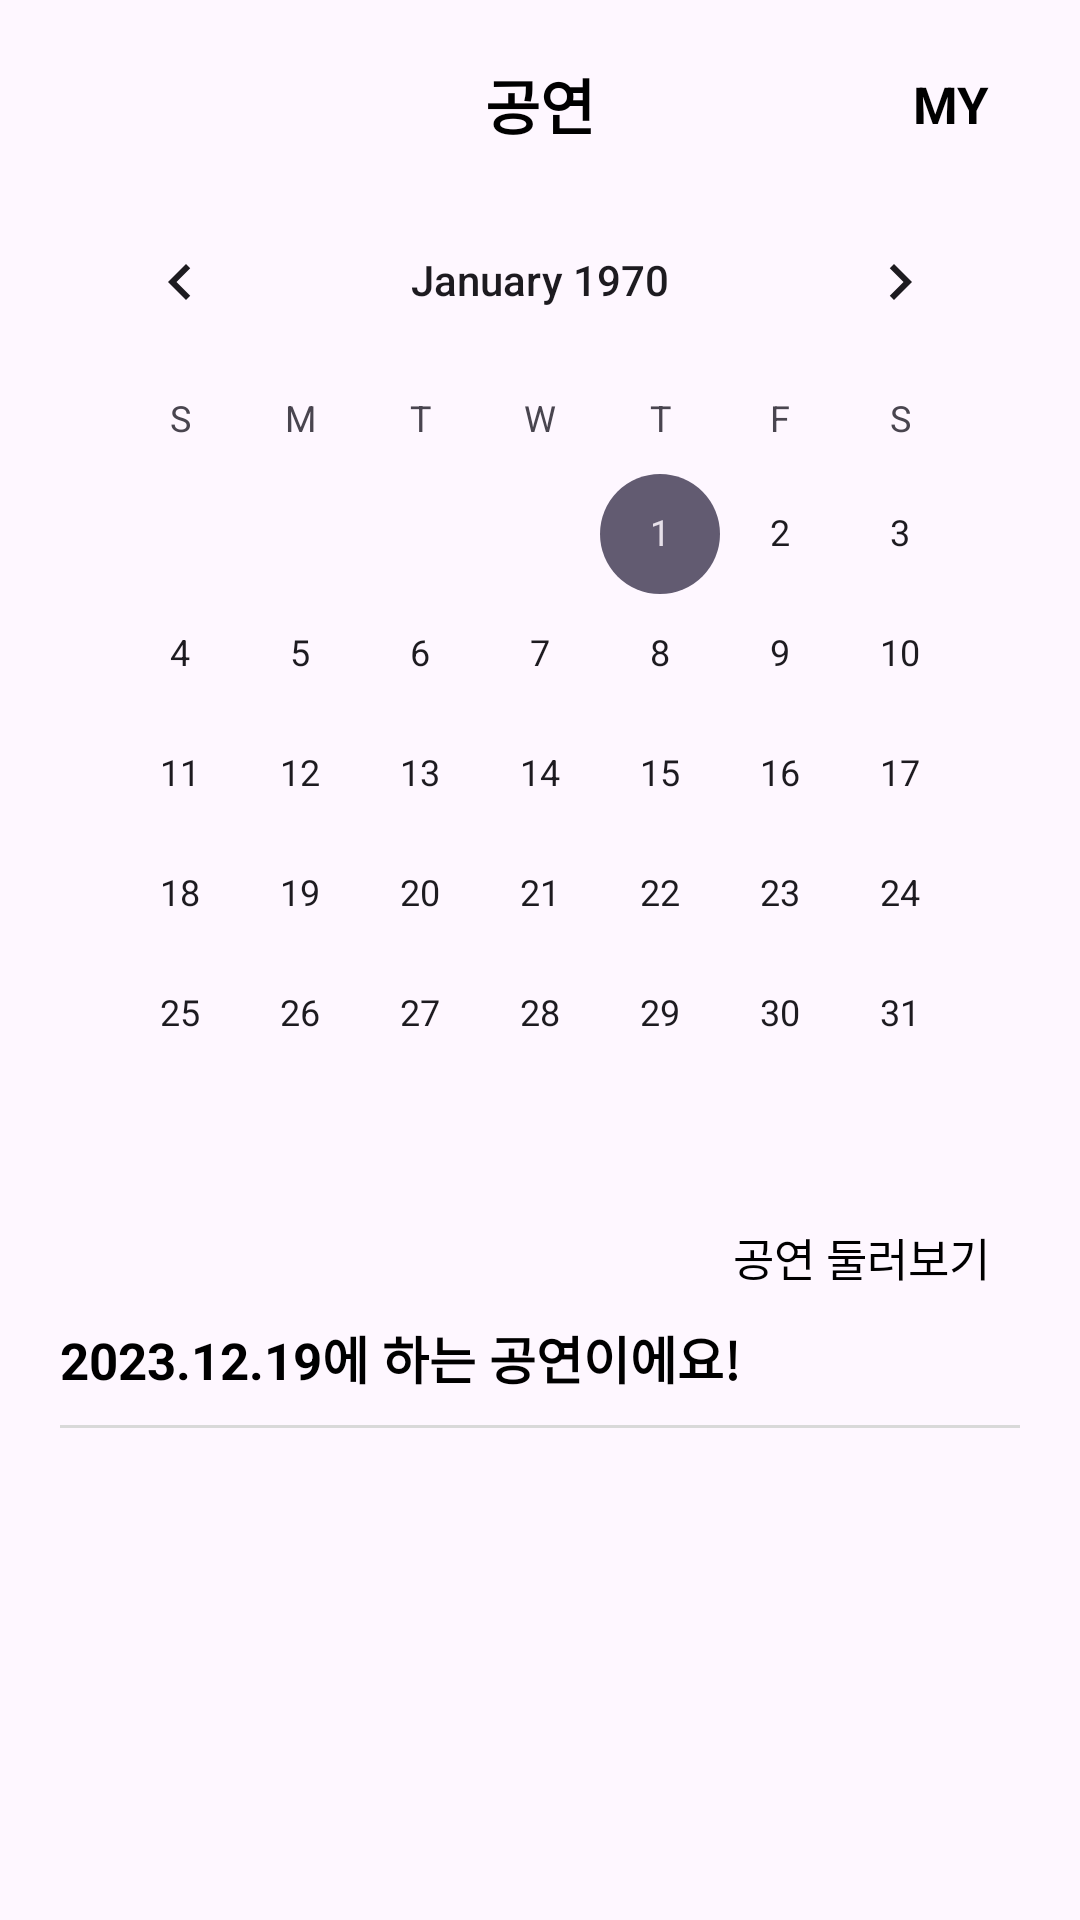

Produce the Android XML layout that renders to this screen, including the resource entries it uses.
<!-- AndroidManifest.xml: application theme Theme.LookAroundShow -->
<!-- res/layout/fragment_calendar.xml -->
<?xml version="1.0" encoding="utf-8"?>
<layout xmlns:android="http://schemas.android.com/apk/res/android"
    xmlns:app="http://schemas.android.com/apk/res-auto"
    xmlns:tools="http://schemas.android.com/tools">

    <data>

    </data>

    <androidx.constraintlayout.widget.ConstraintLayout
        android:layout_width="match_parent"
        android:layout_height="match_parent"
        android:paddingHorizontal="20dp"
        tools:context=".presenter.CalendarFragment">

        <TextView
            android:id="@+id/tv_calendar_title"
            android:layout_width="wrap_content"
            android:layout_height="wrap_content"
            android:layout_marginTop="20dp"
            android:text="공연"
            android:textColor="@color/black"
            android:textSize="20sp"
            android:textStyle="bold"
            app:layout_constraintEnd_toEndOf="parent"
            app:layout_constraintStart_toStartOf="parent"
            app:layout_constraintTop_toTopOf="parent" />

        <TextView
            android:id="@+id/tv_calendar_my"
            android:layout_width="wrap_content"
            android:layout_height="wrap_content"
            android:layout_marginEnd="10dp"
            android:text="MY"
            android:textColor="@color/black"
            android:textSize="17sp"
            android:textStyle="bold"
            app:layout_constraintBottom_toBottomOf="@id/tv_calendar_title"
            app:layout_constraintEnd_toEndOf="parent"
            app:layout_constraintTop_toTopOf="@id/tv_calendar_title" />

        <CalendarView
            android:id="@+id/calendar"
            android:layout_width="match_parent"
            android:layout_height="wrap_content"
            android:layout_marginTop="60dp"
            android:text="캘린더"
            app:layout_constraintEnd_toEndOf="parent"
            app:layout_constraintStart_toStartOf="parent"
            app:layout_constraintTop_toTopOf="parent" />

        <TextView
            android:id="@+id/tv_calendar_look_around"
            android:layout_width="wrap_content"
            android:layout_height="wrap_content"
            android:layout_marginTop="10dp"
            android:layout_marginEnd="10dp"
            android:text="공연 둘러보기"
            android:textColor="@color/black"
            android:textSize="15sp"
            app:layout_constraintEnd_toEndOf="parent"
            app:layout_constraintTop_toBottomOf="@id/calendar" />

        <TextView
            android:id="@+id/tv_calendar_today_show"
            android:layout_width="wrap_content"
            android:layout_height="wrap_content"
            android:layout_marginTop="10dp"
            android:text="2023.12.19에 하는 공연이에요!"
            android:textColor="@color/black"
            android:textSize="17sp"
            android:textStyle="bold"
            app:layout_constraintStart_toStartOf="parent"
            app:layout_constraintTop_toBottomOf="@id/tv_calendar_look_around" />

        <View
            android:id="@+id/view_show_baseline"
            android:layout_width="0dp"
            android:layout_height="1dp"
            android:layout_marginTop="10dp"
            android:background="@color/splashBackground"
            app:layout_constraintEnd_toEndOf="parent"
            app:layout_constraintStart_toStartOf="parent"
            app:layout_constraintTop_toBottomOf="@id/tv_calendar_today_show" />

        <androidx.recyclerview.widget.RecyclerView
            android:id="@+id/rv_today_show"
            android:layout_width="0dp"
            android:layout_height="0dp"
            android:layout_marginTop="14dp"
            app:layoutManager="androidx.recyclerview.widget.LinearLayoutManager"
            app:layout_constraintBottom_toBottomOf="parent"
            app:layout_constraintEnd_toEndOf="parent"
            app:layout_constraintStart_toStartOf="parent"
            app:layout_constraintTop_toBottomOf="@id/tv_calendar_today_show"
            tools:listitem="@layout/item_show" />

    </androidx.constraintlayout.widget.ConstraintLayout>
</layout>
<!-- res/layout/item_show.xml (included above) -->
<?xml version="1.0" encoding="utf-8"?>
<androidx.constraintlayout.widget.ConstraintLayout xmlns:android="http://schemas.android.com/apk/res/android"
    xmlns:app="http://schemas.android.com/apk/res-auto"
    xmlns:tools="http://schemas.android.com/tools"
    android:layout_width="match_parent"
    android:layout_height="wrap_content">

    <ImageView
        android:id="@+id/iv_show"
        android:layout_width="90dp"
        android:layout_height="130dp"
        android:layout_marginTop="20dp"
        android:scaleType="centerCrop"
        android:src="@drawable/ic_launcher_background"
        app:layout_constraintStart_toStartOf="parent"
        app:layout_constraintTop_toTopOf="parent" />

    <View
        android:id="@+id/view_show_baseline"
        android:layout_width="0dp"
        android:layout_height="1dp"
        android:layout_marginTop="20dp"
        android:background="@color/splashBackground"
        app:layout_constraintEnd_toEndOf="parent"
        app:layout_constraintStart_toStartOf="parent"
        app:layout_constraintTop_toBottomOf="@id/iv_show" />

    <TextView
        android:id="@+id/tv_show_title"
        android:layout_width="0dp"
        android:layout_height="wrap_content"
        android:layout_marginStart="15dp"
        android:layout_marginTop="15dp"
        android:breakStrategy="balanced"
        android:ellipsize="end"
        android:maxLines="2"
        android:text="뮤지컬 레배카 10주년 기념 앙코르"
        android:textColor="@color/black"
        android:textSize="15sp"
        app:layout_constraintEnd_toEndOf="parent"
        app:layout_constraintStart_toEndOf="@id/iv_show"
        app:layout_constraintTop_toTopOf="@id/iv_show" />

    <TextView
        android:id="@+id/tv_show_hall"
        android:layout_width="wrap_content"
        android:layout_height="wrap_content"
        android:layout_marginTop="20dp"
        android:breakStrategy="balanced"
        android:ellipsize="end"
        android:maxLines="1"
        android:text="LG아트센터 서울 LG SIGNATURE 홀"
        android:textColor="@color/gray"
        android:textSize="13sp"
        app:layout_constraintStart_toStartOf="@id/tv_show_title"
        app:layout_constraintTop_toBottomOf="@id/tv_show_title" />

    <TextView
        android:id="@+id/tv_show_date"
        android:layout_width="wrap_content"
        android:layout_height="wrap_content"
        android:layout_marginTop="3dp"
        android:breakStrategy="balanced"
        android:ellipsize="end"
        android:maxLines="1"
        android:text="2023.12.14 ~ 2024.02.24"
        android:textColor="@color/gray"
        android:textSize="13sp"
        app:layout_constraintStart_toStartOf="@id/tv_show_hall"
        app:layout_constraintTop_toBottomOf="@id/tv_show_hall" />

    <CheckBox
        android:id="@+id/cb_show_heart"
        android:layout_width="11dp"
        android:layout_height="13dp"
        android:layout_marginEnd="5dp"
        android:background="@drawable/background_heart"
        android:button="@android:color/transparent"
        android:checked="false"
        android:gravity="center"
        app:layout_constraintBottom_toBottomOf="@id/iv_show"
        app:layout_constraintEnd_toEndOf="parent" />
</androidx.constraintlayout.widget.ConstraintLayout>
<!-- resources referenced by this layout -->
<resources>
  <color name="black">#FF000000</color>
  <color name="gray">#787878</color>
  <color name="splashBackground">#FFD9D9D9</color>
  <!-- drawable background_heart (drawable) -->
  <?xml version="1.0" encoding="utf-8"?>
  <selector xmlns:android="http://schemas.android.com/apk/res/android">
      <item android:drawable="@drawable/img_heart_off" android:state_checked="false"/>
      <item android:drawable="@drawable/img_heart_on"/>
  </selector>
  <style name="Theme.LookAroundShow" parent="Base.Theme.LookAroundShow" />
  <!-- drawable img_heart_off (drawable) -->
  <vector xmlns:android="http://schemas.android.com/apk/res/android"
      android:width="15dp"
      android:height="15dp"
      android:viewportWidth="15"
      android:viewportHeight="15">
    <path
        android:pathData="M10.909,0C9.477,0 8.232,0.755 7.5,2.022C6.768,0.755 5.523,0 4.091,0C3.006,0.001 1.967,0.506 1.2,1.404C0.433,2.301 0.001,3.518 0,4.787C0,7.116 1.241,9.54 3.689,11.991C4.81,13.109 6.022,14.098 7.306,14.943C7.366,14.98 7.432,15 7.5,15C7.568,15 7.634,14.98 7.694,14.943C8.978,14.098 10.19,13.109 11.311,11.991C13.759,9.54 15,7.116 15,4.787C14.999,3.518 14.567,2.301 13.8,1.404C13.033,0.506 11.994,0.001 10.909,0ZM7.5,13.97C6.381,13.214 0.818,9.232 0.818,4.787C0.819,3.771 1.164,2.798 1.778,2.08C2.391,1.362 3.223,0.958 4.091,0.957C5.474,0.957 6.635,1.821 7.122,3.213C7.152,3.3 7.205,3.375 7.272,3.428C7.34,3.481 7.419,3.509 7.5,3.509C7.581,3.509 7.66,3.481 7.728,3.428C7.795,3.375 7.848,3.3 7.878,3.213C8.365,1.821 9.526,0.957 10.909,0.957C11.777,0.958 12.609,1.362 13.222,2.08C13.836,2.798 14.181,3.771 14.182,4.787C14.182,9.232 8.619,13.214 7.5,13.97Z"
        android:fillColor="#000000"/>
  </vector>
  <!-- drawable img_heart_on (drawable) -->
  <vector xmlns:android="http://schemas.android.com/apk/res/android"
      android:width="15dp"
      android:height="15dp"
      android:viewportWidth="15"
      android:viewportHeight="15">
    <path
        android:pathData="M15,4.845C15,10.315 8.05,14.743 7.754,14.925C7.676,14.974 7.589,15 7.5,15C7.411,15 7.324,14.974 7.246,14.925C6.95,14.743 0,10.315 0,4.845C0.001,3.56 0.439,2.329 1.217,1.421C1.996,0.512 3.051,0.001 4.152,0C5.535,0 6.745,0.694 7.5,1.867C8.255,0.694 9.465,0 10.848,0C11.949,0.001 13.004,0.512 13.783,1.421C14.561,2.329 14.999,3.56 15,4.845Z"
        android:fillColor="#F24E1E"/>
  </vector>
  <style name="Base.Theme.LookAroundShow" parent="Theme.Material3.DayNight.NoActionBar">
          
          
      </style>
</resources>
